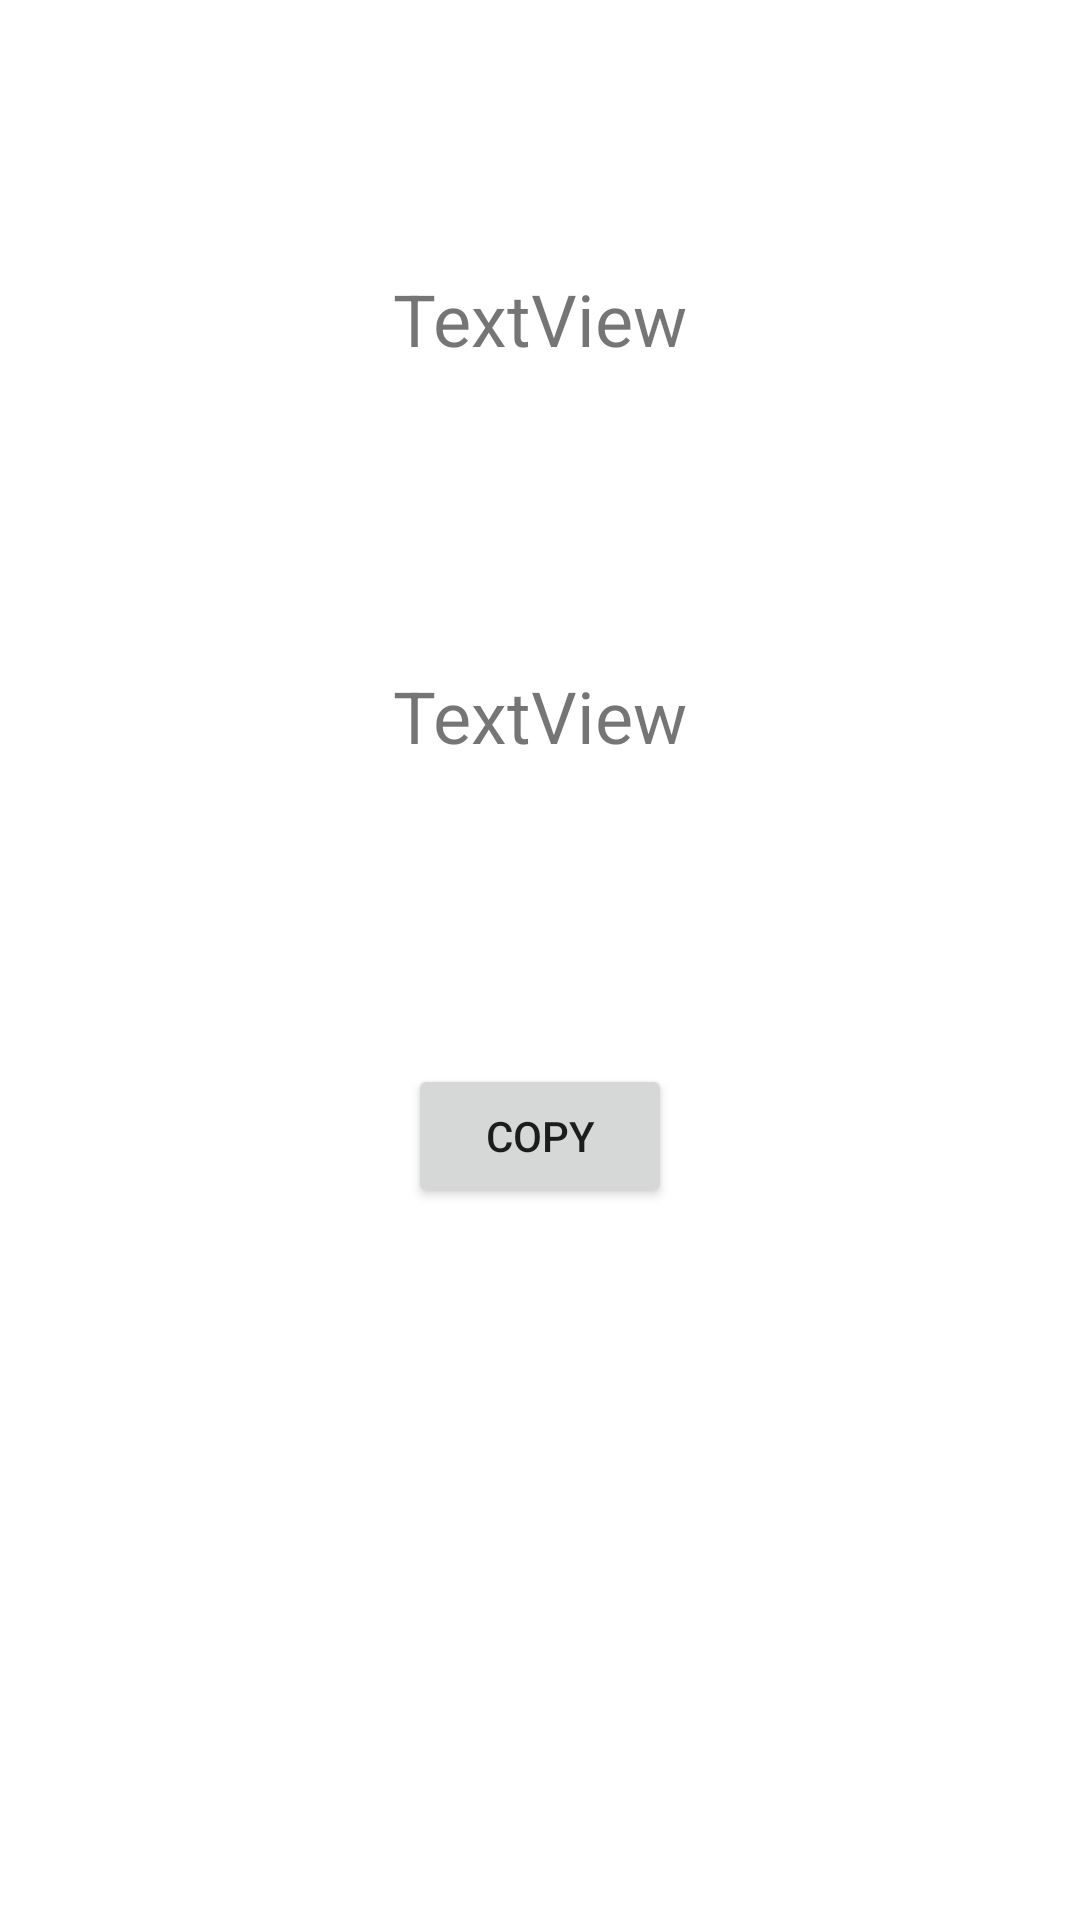

Reconstruct the res/layout file that produces this screen, plus the resources it refers to.
<!-- AndroidManifest.xml: application theme Theme.JokesAppV1 -->
<!-- res/layout/fragment_joke.xml -->
<?xml version="1.0" encoding="utf-8"?>
<androidx.constraintlayout.widget.ConstraintLayout xmlns:android="http://schemas.android.com/apk/res/android"
    xmlns:app="http://schemas.android.com/apk/res-auto"
    xmlns:tools="http://schemas.android.com/tools"
    android:layout_width="match_parent"
    android:layout_height="match_parent"
    tools:context=".JokeFragment" >

    <TextView
        android:id="@+id/JokeTitleTV"
        android:layout_width="wrap_content"
        android:layout_height="wrap_content"
        android:layout_marginTop="90dp"
        android:text="TextView"
        android:textSize="24sp"
        app:layout_constraintEnd_toEndOf="parent"
        app:layout_constraintStart_toStartOf="parent"
        app:layout_constraintTop_toTopOf="parent" />

    <TextView
        android:id="@+id/jokeTV"
        android:layout_width="wrap_content"
        android:layout_height="wrap_content"
        android:layout_marginTop="100dp"
        android:text="TextView"
        android:textSize="24sp"
        app:layout_constraintEnd_toEndOf="parent"
        app:layout_constraintStart_toStartOf="parent"
        app:layout_constraintTop_toBottomOf="@+id/JokeTitleTV" />

    <Button
        android:id="@+id/copyBt"
        android:layout_width="wrap_content"
        android:layout_height="wrap_content"
        android:layout_marginTop="100dp"
        android:text="Copy"
        app:layout_constraintEnd_toEndOf="parent"
        app:layout_constraintStart_toStartOf="parent"
        app:layout_constraintTop_toBottomOf="@+id/jokeTV" />
</androidx.constraintlayout.widget.ConstraintLayout>
<!-- resources referenced by this layout -->
<resources>
  <style name="Theme.JokesAppV1" parent="Theme.MaterialComponents.DayNight.DarkActionBar">
          
          <item name="colorPrimary">@color/purple_500</item>
          <item name="colorPrimaryVariant">@color/purple_700</item>
          <item name="colorOnPrimary">@color/white</item>
          
          <item name="colorSecondary">@color/teal_200</item>
          <item name="colorSecondaryVariant">@color/teal_700</item>
          <item name="colorOnSecondary">@color/black</item>
          
          <item name="android:statusBarColor" tools:targetApi="l">?attr/colorPrimaryVariant</item>
          
      </style>
  <!-- not gathered from this repository: default colours our renderer supplied (Android Studio template values) -->
  <color name="purple_500">#FF6200EE</color>
  <color name="purple_700">#FF3700B3</color>
  <color name="teal_200">#FF03DAC5</color>
  <color name="teal_700">#FF018786</color>
  <color name="black">#FF000000</color>
  <color name="white">#FFFFFFFF</color>
</resources>
